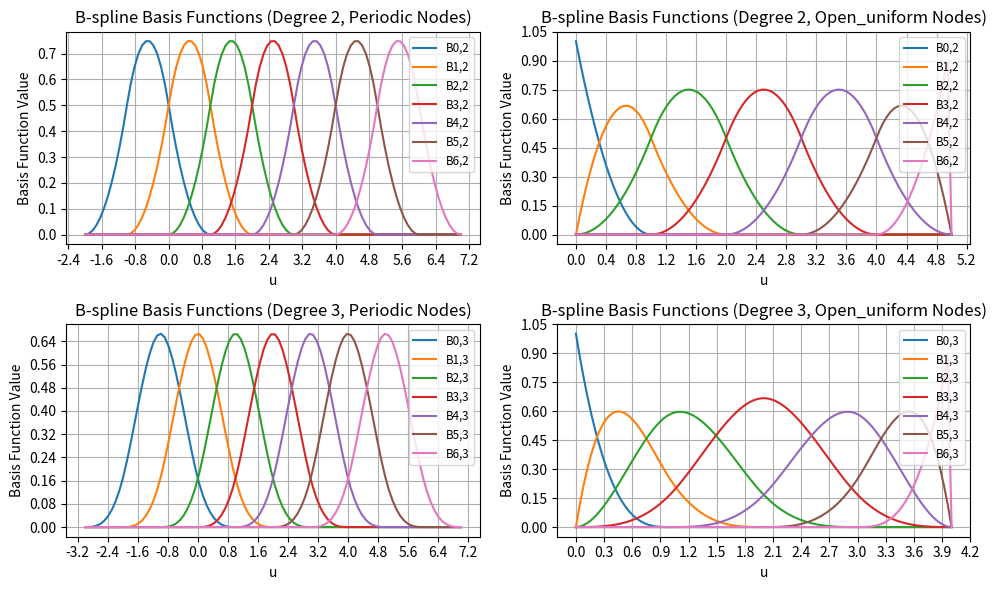

The script that saved this image:
import numpy as np
import matplotlib.pyplot as plt
from matplotlib import ticker

def basis_function(i, k, u, nodes):
    if k == 0:
        return 1.0 if nodes[i] <= u < nodes[i + 1] else 0.0
    term1 = 0.0 if nodes[i + k] == nodes[i] else (u - nodes[i]) / (nodes[i + k] - nodes[i])
    term2 = 0.0 if nodes[i + k + 1] == nodes[i + 1] else (nodes[i + k + 1] - u) / (nodes[i + k + 1] - nodes[i + 1])
    return term1 * basis_function(i, k - 1, u, nodes) + term2 * basis_function(i + 1, k - 1, u, nodes)

def create_periodic_nodes(num_control_points, degree):
    nodes = np.zeros(num_control_points + degree + 1)
    for j in range(num_control_points + degree + 1):
        nodes[j] = j - degree
    return nodes

def create_open_uniform_nodes(num_control_points, degree):
    nodes = np.zeros(num_control_points + degree + 1)
    nodes[:degree + 1] = 0
    nodes[-degree - 1:] = num_control_points - degree
    nodes[degree + 1:-degree - 1] = np.arange(1, num_control_points - degree)
    return nodes

def plot_basis_functions(ax, control_points, degree, node_type='periodic'):
    ax.set_title(f'B-spline Basis Functions (Degree {degree}, {node_type.capitalize()} Nodes)')
    ax.set_xlabel('u')
    ax.set_ylabel('Basis Function Value')
    ax.xaxis.set_major_locator(ticker.MaxNLocator(15))
    ax.yaxis.set_major_locator(ticker.MaxNLocator(10))
    ax.grid(True)

    # Create node vector
    if node_type == 'periodic':
        nodes = create_periodic_nodes(len(control_points), degree)
    else:
        nodes = create_open_uniform_nodes(len(control_points), degree)

    # Plot basis functions
    k = degree
    t_values = np.linspace(nodes[0], nodes[-1], 100)
    for i in range(len(control_points)):
        ax.plot(t_values, [basis_function(i, k, t, nodes) for t in t_values], label=f'B{i},{k}')

    ax.legend(fontsize='small')

# Example usage
control_points = np.array([
    [0, 0], [1, 2], [3, 5], [4, 4], [5, 0], [6, -3], [7, 0]
])

fig, axes = plt.subplots(2, 2, figsize=(10, 6))
fig.subplots_adjust(left=0.2, hspace=1, wspace=3)  # 调整左侧边距和子图之间的间距

# Plot 2nd degree periodic basis functions
plot_basis_functions(axes[0, 0], control_points, degree=2, node_type='periodic')

# Plot 2nd degree open uniform basis functions
plot_basis_functions(axes[0, 1], control_points, degree=2, node_type='open_uniform')

# Plot 3rd degree periodic basis functions
plot_basis_functions(axes[1, 0], control_points, degree=3, node_type='periodic')

# Plot 3rd degree open uniform basis functions
plot_basis_functions(axes[1, 1], control_points, degree=3, node_type='open_uniform')

plt.tight_layout()
plt.show()
